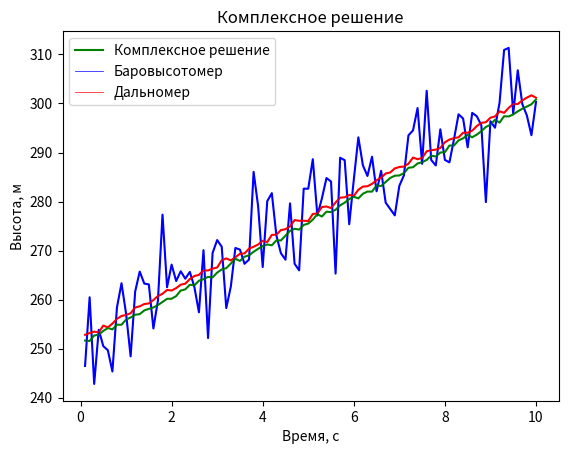

Reproduce this figure in Python.
import matplotlib.pyplot as plt
import numpy as np


class Rangefinder:
    """Класс датчика-дальномера"""

    def __init__(self, dt):
        """Конструктор класса дальномера"""

        # модель -- LRF 6742
        self.measures = []
        self.dt = dt
        self.divergence_rms = 3e-3  # СКО ошибки отклонения луча
        self.accuracy_rms = 33e-2  # СКО ошибки точности измерений
        self.ground_inconsistence = 2  # Разброс высот на местности

    def clear_measures(self):
        """Метод, обнуляющий массив измерений"""

        self.measures = []

    def take_measures(self, heights: list, ground_level: float, random_ground: bool = True):
        """Метод проведения измерений дальномером данных с заданного списка"""

        y0 = np.random.uniform(0, 2 * np.pi)  # случайная начальная фаза

        # модель случайного изменения поверхности
        def rand_ground(t, w=0.01):
            return self.ground_inconsistence * np.cos(w * t + y0)

        i = 0
        for height in heights:
            if random_ground:
                self.measures.append(height + ground_level +
                                     1 / np.cos(np.random.normal(0, self.divergence_rms)) +
                                     np.random.normal(0, self.accuracy_rms) +
                                     rand_ground(i * self.dt))
                i += 1
            else:
                self.measures.append(height + ground_level +
                                     1 / np.cos(np.random.normal(0, self.divergence_rms)) +
                                     np.random.normal(0, self.accuracy_rms))

        return self.measures


class Altimeter:
    """Класс датчика-баровысотомера"""

    def __init__(self, dt):
        """Конструктор класса баровысотомера"""

        # модель -- HP206C
        self.measures = []
        self.dt = dt
        self.abs = np.random.normal(0, 1e-3)  # Абсолютная ошибка, т.е. сдвиг от нуля
        self.rel_rms = 0.16e-3  # СКО относительной ошибки, т.е. разброса измерения
        self.power_noise_rms = 0.83e-3  # СКО ошибки от питания
        self.operating_rms = abs(np.random.normal(0, 0.66e-3))  # СКО ошибки от наработки барокамеры

    def clear_measures(self):
        """Метод, обнуляющий массив измерений"""

        self.measures = []

    def take_measures(self, pressures: list, ground_pressure: float = 1):
        """Метод проведения измерений баровысотомером данных с заданного списка"""

        # h = P / ro * g
        ro = 1.27
        g = 9.81

        for pressure in pressures:
            pressure = (pressure + self.abs + np.random.normal(0, self.rel_rms) +
                        np.random.normal(0, self.power_noise_rms) + self.operating_rms)
            h = (ground_pressure - pressure) * 1e5 / (ro * g)
            self.measures.append(h)

        return self.measures


def kalman_filter(input_data, innit_data: list = None, shape: int = 3, init_rms: float = 1, K: float = 0.1):
    """Метод, реализующий фильтр Калмана"""

    # Алгоритм фильтрации взят из книжки Красильщикова М.Н. и Себрякова Г.Г. (ред.)
    # «Современные информационные технологии в задачах навигации и
    # наведения беспилотных маневренных летательных аппаратов»

    # начальные нулевые значения и объявление необходимых матриц
    init_cov = np.eye(shape) * init_rms  # начальное приближение задаем диагональной матрицей с элементами init_rms

    A = np.eye(shape)
    H = np.eye(shape)
    Q = np.eye(shape)
    R = np.eye(shape)

    if innit_data is None:
        curr = np.array([0] * shape)  # текущие значения
    else:
        curr = np.array(innit_data)
    cov = init_cov  # ковариационная матрица
    output = []  # массив результатов для вывода

    # основной цикл ФК
    for _ in range(len(input_data)):
        for data in input_data:
            curr = np.dot(A, curr)
            cov = np.dot(A, np.dot(cov, A.T)) + Q

            corr = data - np.dot(H, curr)
            corr_cov = np.dot(H, np.dot(cov, H.T)) + R
            kalman_gain = np.dot(cov, np.dot(H.T, np.linalg.inv(corr_cov)))

            curr = curr + np.dot(kalman_gain, corr)
            cov = np.dot((np.eye(shape) - np.dot(kalman_gain, H)), cov)

        output.append(curr * K)

    return output


def compensation_scheme(path1, path2):
    """Метод, реализующий схему компенсации для комплексирования измерений"""

    temp_path = []
    for i in range(len(path1)):
        temp_path.append(path1[i] - path2[i])
    filtered = kalman_filter(temp_path, shape=1, innit_data=temp_path[0], init_rms=0.1)

    res_path = []
    for i in range(len(path1)):
        res_path.append(path1[i] - filtered[i])

    return res_path


def generate_pressure_path(path, ground_pressure=1):
    pressures = []
    ro = 1.27
    g = 9.81
    for height in path:
        pressures.append(ground_pressure - height * g * ro * 1e-5)

    return pressures


def main():
    dt = 0.1  # частота системы -- 10 ГЦ
    ranger = Rangefinder(dt)
    alter = Altimeter(dt)

    path = []
    for i in range(100):
        path.append(100 + i / 2)
    # path = [100] * 100

    ground_level = 150  # высота поверхности над уровнем моря
    ground_level_pressure = 1  # давление на поверхности
    pressure_path = generate_pressure_path(path, ground_level_pressure)  # давления

    ranges = ranger.take_measures(path, ground_level)  # измерения дальномера
    heights = alter.take_measures(pressure_path, ground_level_pressure)  # измерения высотомера
    heights = [item + ground_level for item in heights]

    ranger.clear_measures()
    ranges2 = ranger.take_measures(path, ground_level)  # фейкуем измерения
    complex_path = compensation_scheme(ranges2, heights)
    complex_path = [item[0] for item in complex_path]  # ФК выдает немного коряво для скаляров

    t = np.arange(1, len(path) + 1, 1)
    t = [item * dt for item in t]

    plt.xlabel('Время, с')
    plt.ylabel('Высота, м')
    plt.plot(t, heights, color='blue')
    plt.title('Измерения баровысотомера')
    plt.show()

    plt.xlabel('Время, с')
    plt.ylabel('Высота, м')
    plt.plot(t, ranges, color='red')
    plt.title('Измерения дальномера')
    plt.show()

    plt.xlabel('Время, с')
    plt.ylabel('Высота, м')
    plt.plot(t, complex_path, color='green', linewidth=1.5, label='Комплексное решение')
    plt.plot(t, heights, color='blue', linewidth=0.5, label='Баровысотомер')
    plt.plot(t, ranges, color='red', linewidth=0.5, label='Дальномер')
    plt.title('Комплексное решение')
    plt.legend()
    plt.show()


if __name__ == '__main__':
    main()
